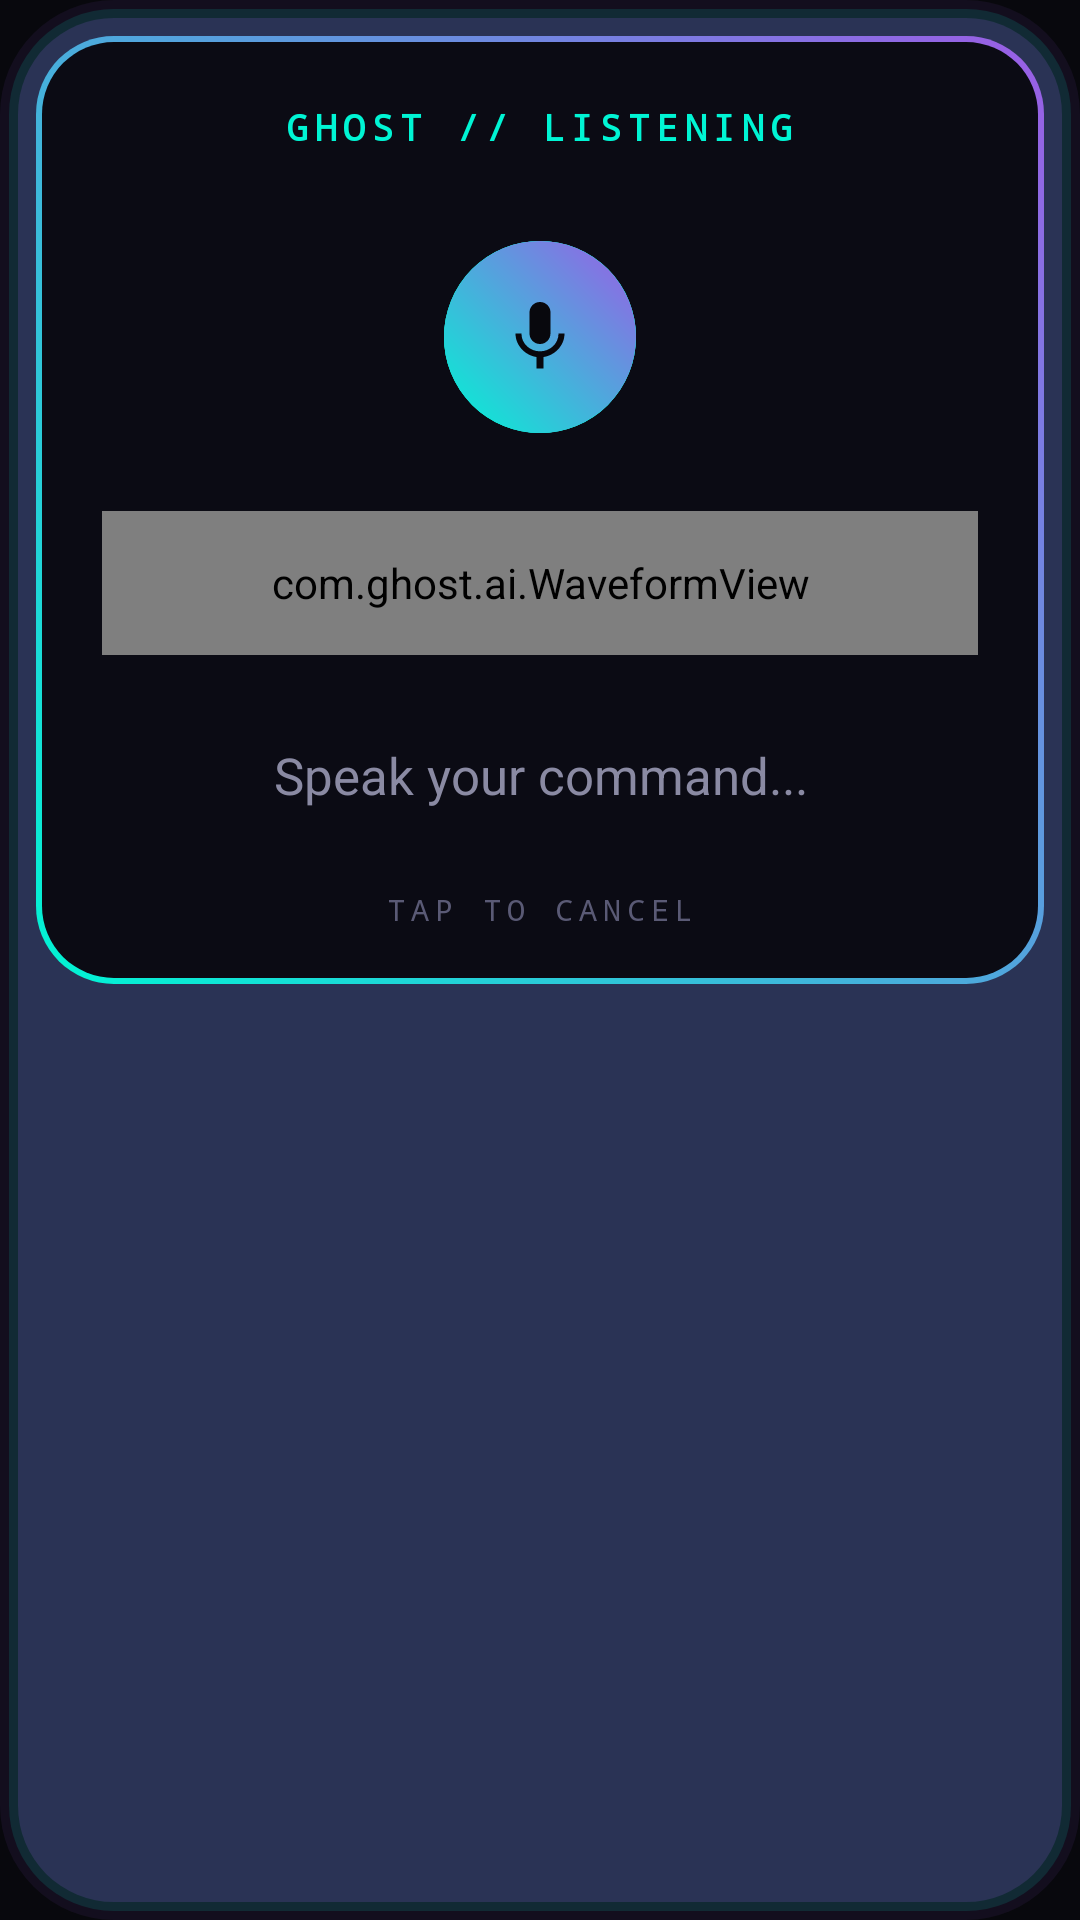

This screen was rendered from an Android layout file. Write that file and the resources it references.
<!-- AndroidManifest.xml: application theme Theme.GhostAI -->
<!-- res/layout/overlay_popup.xml -->
<?xml version="1.0" encoding="utf-8"?>
<FrameLayout xmlns:android="http://schemas.android.com/apk/res/android"
    android:layout_width="match_parent"
    android:layout_height="wrap_content">

    <View
        android:id="@+id/popupGlow"
        android:layout_width="match_parent"
        android:layout_height="match_parent"
        android:background="@drawable/bg_popup_glow" />

    <LinearLayout
        android:id="@+id/popupCard"
        android:layout_width="match_parent"
        android:layout_height="wrap_content"
        android:layout_margin="12dp"
        android:background="@drawable/bg_popup_card"
        android:gravity="center_horizontal"
        android:orientation="vertical"
        android:paddingStart="22dp"
        android:paddingTop="22dp"
        android:paddingEnd="22dp"
        android:paddingBottom="18dp">

        <TextView
            android:id="@+id/tvPopupTitle"
            android:layout_width="wrap_content"
            android:layout_height="wrap_content"
            android:fontFamily="monospace"
            android:letterSpacing="0.18"
            android:text="@string/popup_listening"
            android:textColor="@color/ghost_cyan"
            android:textSize="12sp"
            android:textStyle="bold" />

        <FrameLayout
            android:layout_width="96dp"
            android:layout_height="96dp"
            android:layout_marginTop="14dp">

            <View
                android:id="@+id/pulseRing1"
                android:layout_width="64dp"
                android:layout_height="64dp"
                android:layout_gravity="center"
                android:background="@drawable/bg_pulse_ring" />

            <View
                android:id="@+id/pulseRing2"
                android:layout_width="64dp"
                android:layout_height="64dp"
                android:layout_gravity="center"
                android:background="@drawable/bg_pulse_ring" />

            <FrameLayout
                android:id="@+id/orb"
                android:layout_width="64dp"
                android:layout_height="64dp"
                android:layout_gravity="center"
                android:background="@drawable/bg_orb">

                <ImageView
                    android:layout_width="28dp"
                    android:layout_height="28dp"
                    android:layout_gravity="center"
                    android:contentDescription="@null"
                    android:src="@drawable/ic_mic" />
            </FrameLayout>
        </FrameLayout>

        <com.ghost.ai.WaveformView
            android:id="@+id/waveform"
            android:layout_width="match_parent"
            android:layout_height="48dp"
            android:layout_marginTop="10dp" />

        <TextView
            android:id="@+id/tvTranscript"
            android:layout_width="match_parent"
            android:layout_height="wrap_content"
            android:layout_marginTop="12dp"
            android:gravity="center"
            android:hint="@string/popup_speak_now"
            android:minHeight="56dp"
            android:textColor="@color/ghost_text"
            android:textColorHint="@color/ghost_text_dim"
            android:textSize="17sp" />

        <TextView
            android:id="@+id/tvPopupFooter"
            android:layout_width="wrap_content"
            android:layout_height="wrap_content"
            android:layout_marginTop="10dp"
            android:fontFamily="monospace"
            android:letterSpacing="0.2"
            android:text="@string/popup_tap_cancel"
            android:textColor="#5A5A75"
            android:textSize="10sp" />
    </LinearLayout>
</FrameLayout>
<!-- resources referenced by this layout -->
<resources>
  <color name="ghost_cyan">#00F5D4</color>
  <color name="ghost_text">#EAEAF5</color>
  <color name="ghost_text_dim">#8A8AA3</color>
  <!-- drawable bg_orb (drawable) -->
  <?xml version="1.0" encoding="utf-8"?>
  <shape xmlns:android="http://schemas.android.com/apk/res/android"
      android:shape="oval">
      <gradient
          android:angle="45"
          android:endColor="@color/ghost_purple"
          android:startColor="@color/ghost_cyan" />
  </shape>
  <!-- drawable bg_popup_card (drawable) -->
  <?xml version="1.0" encoding="utf-8"?>
  <layer-list xmlns:android="http://schemas.android.com/apk/res/android">
      <item>
          <shape android:shape="rectangle">
              <gradient
                  android:angle="45"
                  android:endColor="@color/ghost_purple"
                  android:startColor="@color/ghost_cyan" />
              <corners android:radius="26dp" />
          </shape>
      </item>
      <item
          android:bottom="2dp"
          android:left="2dp"
          android:right="2dp"
          android:top="2dp">
          <shape android:shape="rectangle">
              <solid android:color="#0B0B14" />
              <corners android:radius="24dp" />
          </shape>
      </item>
  </layer-list>
  <!-- drawable bg_popup_glow (drawable) -->
  <?xml version="1.0" encoding="utf-8"?>
  <layer-list xmlns:android="http://schemas.android.com/apk/res/android">
      <item>
          <shape android:shape="rectangle">
              <solid android:color="#149B5DE5" />
              <corners android:radius="38dp" />
          </shape>
      </item>
      <item
          android:bottom="3dp"
          android:left="3dp"
          android:right="3dp"
          android:top="3dp">
          <shape android:shape="rectangle">
              <solid android:color="#1F00F5D4" />
              <corners android:radius="35dp" />
          </shape>
      </item>
      <item
          android:bottom="6dp"
          android:left="6dp"
          android:right="6dp"
          android:top="6dp">
          <shape android:shape="rectangle">
              <solid android:color="#2E9B5DE5" />
              <corners android:radius="32dp" />
          </shape>
      </item>
  </layer-list>
  <!-- drawable bg_pulse_ring (drawable) -->
  <?xml version="1.0" encoding="utf-8"?>
  <shape xmlns:android="http://schemas.android.com/apk/res/android"
      android:shape="oval">
      <solid android:color="#00000000" />
      <stroke
          android:width="2dp"
          android:color="@color/ghost_cyan" />
  </shape>
  <!-- drawable ic_mic (drawable) -->
  <?xml version="1.0" encoding="utf-8"?>
  <vector xmlns:android="http://schemas.android.com/apk/res/android"
      android:width="24dp"
      android:height="24dp"
      android:viewportWidth="24"
      android:viewportHeight="24">
      <path
          android:fillColor="#08080D"
          android:pathData="M12,14c1.66,0 2.99,-1.34 2.99,-3L15,5c0,-1.66 -1.34,-3 -3,-3S9,3.34 9,5v6c0,1.66 1.34,3 3,3zM17.3,11c0,3 -2.54,5.1 -5.3,5.1S6.7,14 6.7,11L5,11c0,3.41 2.72,6.23 6,6.72L11,21h2v-3.28c3.28,-0.48 6,-3.3 6,-6.72h-1.7z" />
  </vector>
  <string name="popup_listening">GHOST // LISTENING</string>
  <string name="popup_speak_now">Speak your command...</string>
  <string name="popup_tap_cancel">TAP TO CANCEL</string>
  <style name="Theme.GhostAI" parent="@android:style/Theme.Material.NoActionBar">
          <item name="android:colorPrimary">@color/ghost_cyan</item>
          <item name="android:colorAccent">@color/ghost_purple</item>
          <item name="android:colorControlActivated">@color/ghost_cyan</item>
          <item name="android:windowBackground">@color/ghost_bg</item>
          <item name="android:statusBarColor">@color/ghost_bg</item>
          <item name="android:navigationBarColor">@color/ghost_bg</item>
          <item name="android:textColorPrimary">@color/ghost_text</item>
          <item name="android:textColorHint">@color/ghost_text_dim</item>
          <item name="android:windowLightStatusBar">false</item>
      </style>
  <color name="ghost_purple">#9B5DE5</color>
  <color name="ghost_bg">#08080D</color>
</resources>
